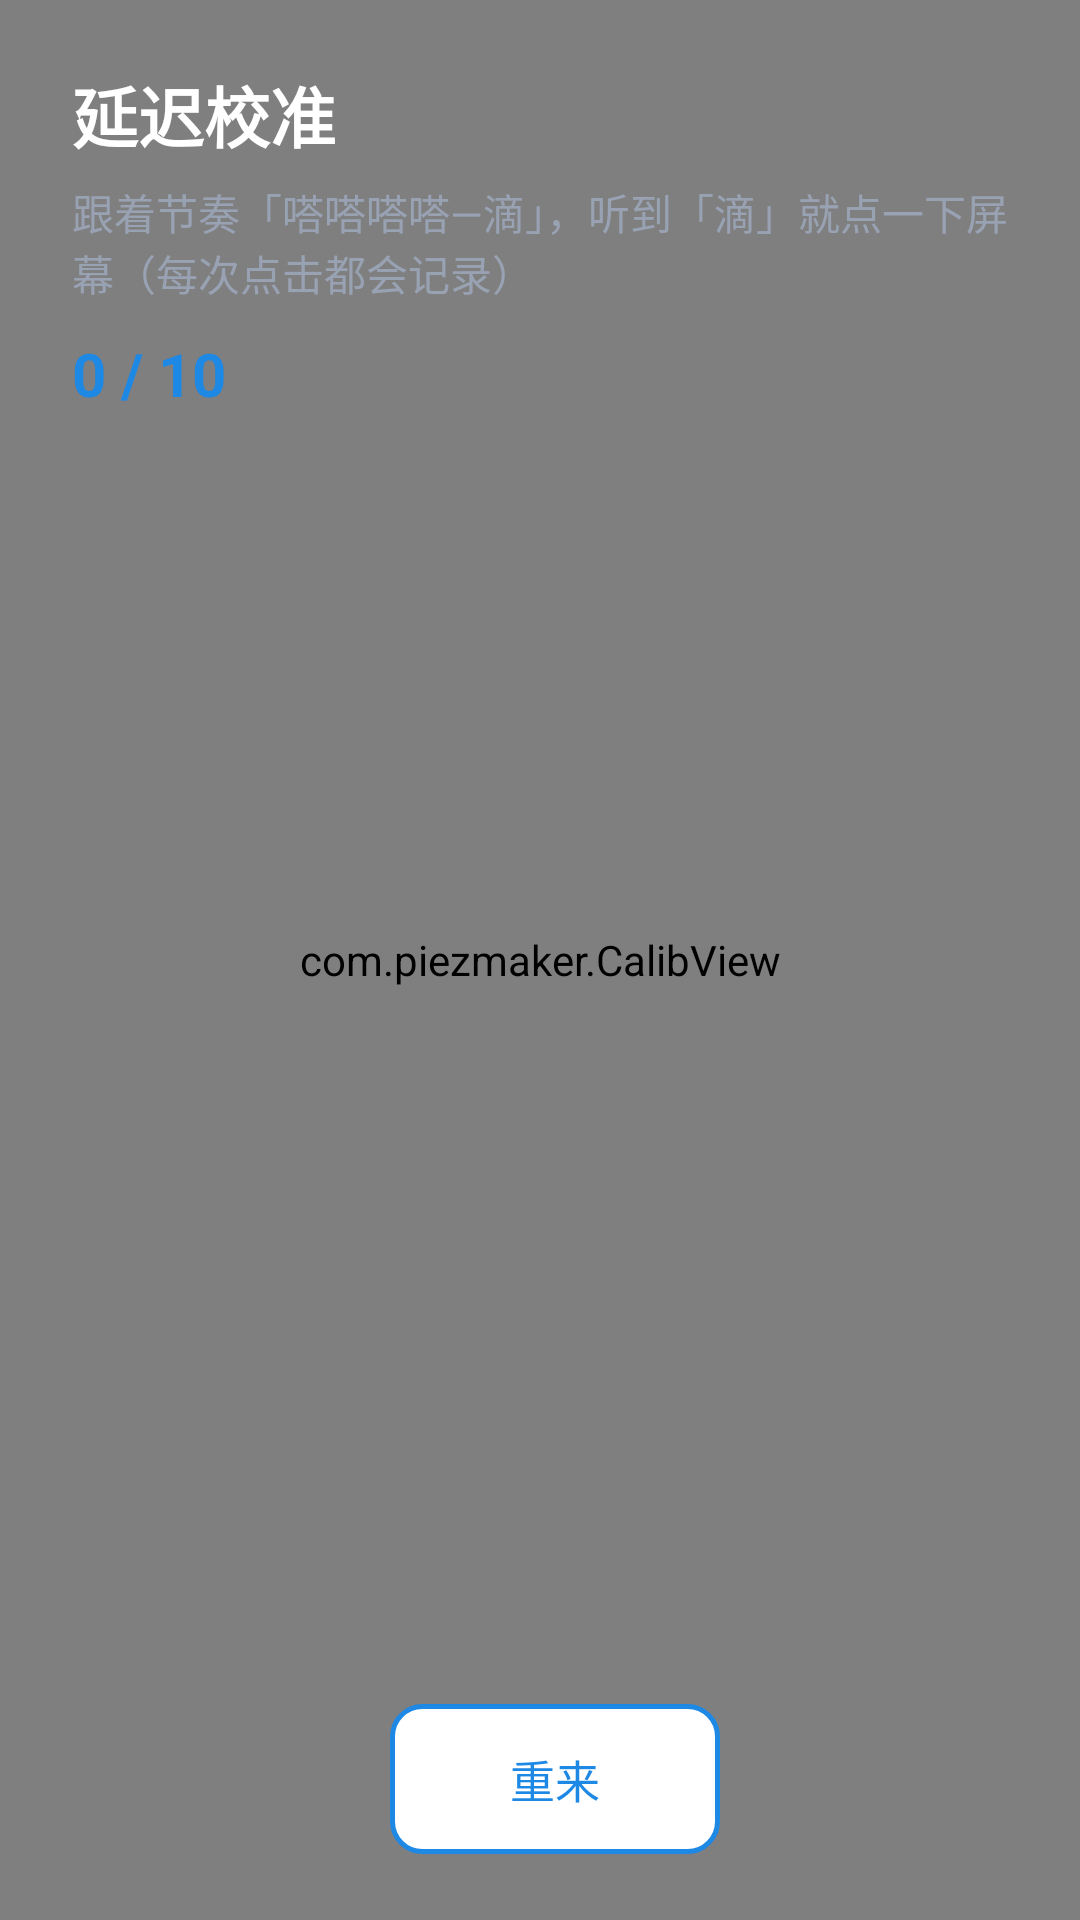

Here is an Android app screen rendered from its layout file. Give the layout XML and the strings, colors and styles it references.
<!-- AndroidManifest.xml: application theme Theme.PiezMaker -->
<!-- res/layout/activity_calibration.xml -->
<?xml version="1.0" encoding="utf-8"?>
<FrameLayout xmlns:android="http://schemas.android.com/apk/res/android"
    android:id="@+id/calibRoot"
    android:layout_width="match_parent"
    android:layout_height="match_parent"
    android:background="#0B0E15">

    
    <com.piezmaker.CalibView
        android:id="@+id/calibView"
        android:layout_width="match_parent"
        android:layout_height="match_parent" />

    
    <LinearLayout
        android:layout_width="match_parent"
        android:layout_height="wrap_content"
        android:layout_gravity="top"
        android:orientation="vertical"
        android:paddingStart="24dp"
        android:paddingTop="22dp"
        android:paddingEnd="24dp">

        <TextView
            android:layout_width="wrap_content"
            android:layout_height="wrap_content"
            android:text="@string/calib_title"
            android:textColor="#FFFFFF"
            android:textSize="22sp"
            android:textStyle="bold" />

        <TextView
            android:id="@+id/txtCalibDesc"
            android:layout_width="wrap_content"
            android:layout_height="wrap_content"
            android:layout_marginTop="6dp"
            android:text="@string/calib_desc"
            android:textColor="#98A2B3"
            android:textSize="14sp" />

        <TextView
            android:id="@+id/txtCalibProgress"
            android:layout_width="wrap_content"
            android:layout_height="wrap_content"
            android:layout_marginTop="10dp"
            android:text="0 / 10"
            android:textColor="#1E88E5"
            android:textSize="20sp"
            android:textStyle="bold" />
    </LinearLayout>

    
    <LinearLayout
        android:layout_width="match_parent"
        android:layout_height="wrap_content"
        android:layout_gravity="bottom"
        android:gravity="center"
        android:orientation="vertical"
        android:paddingBottom="22dp">

        <TextView
            android:id="@+id/txtCalibResult"
            android:layout_width="wrap_content"
            android:layout_height="wrap_content"
            android:text=""
            android:textColor="#FFFFFF"
            android:textSize="17sp" />

        <LinearLayout
            android:layout_width="wrap_content"
            android:layout_height="wrap_content"
            android:layout_marginTop="12dp"
            android:orientation="horizontal">

            <TextView
                android:id="@+id/btnApply"
                android:layout_width="wrap_content"
                android:layout_height="50dp"
                android:background="@drawable/bg_btn_blue"
                android:clickable="true"
                android:focusable="true"
                android:gravity="center"
                android:minWidth="130dp"
                android:paddingStart="18dp"
                android:paddingEnd="18dp"
                android:text="@string/calib_apply"
                android:textColor="#FFFFFF"
                android:textSize="16sp"
                android:visibility="gone" />

            <TextView
                android:id="@+id/btnRetry"
                android:layout_width="wrap_content"
                android:layout_height="50dp"
                android:layout_marginStart="10dp"
                android:background="@drawable/bg_btn_outline"
                android:clickable="true"
                android:focusable="true"
                android:gravity="center"
                android:minWidth="110dp"
                android:paddingStart="18dp"
                android:paddingEnd="18dp"
                android:text="@string/calib_retry"
                android:textColor="#1E88E5"
                android:textSize="15sp" />
        </LinearLayout>
    </LinearLayout>
</FrameLayout>
<!-- resources referenced by this layout -->
<resources>
  <!-- drawable bg_btn_blue (drawable) -->
  <?xml version="1.0" encoding="utf-8"?>
  <shape xmlns:android="http://schemas.android.com/apk/res/android"
      android:shape="rectangle">
      <solid android:color="#1E88E5" />
      <corners android:radius="10dp" />
  </shape>
  <!-- drawable bg_btn_outline (drawable) -->
  <?xml version="1.0" encoding="utf-8"?>
  <shape xmlns:android="http://schemas.android.com/apk/res/android"
      android:shape="rectangle">
      <solid android:color="#FFFFFF" />
      <corners android:radius="10dp" />
      <stroke
          android:width="1.5dp"
          android:color="#1E88E5" />
  </shape>
  <string name="calib_apply">应用</string>
  <string name="calib_desc">跟着节奏「嗒嗒嗒嗒—滴」，听到「滴」就点一下屏幕（每次点击都会记录）</string>
  <string name="calib_retry">重来</string>
  <string name="calib_title">延迟校准</string>
  <style name="Theme.PiezMaker" parent="@android:style/Theme.Material.Light.NoActionBar">
          <item name="android:statusBarColor">#10141F</item>
          <item name="android:windowBackground">#F2F4F8</item>
      </style>
</resources>
